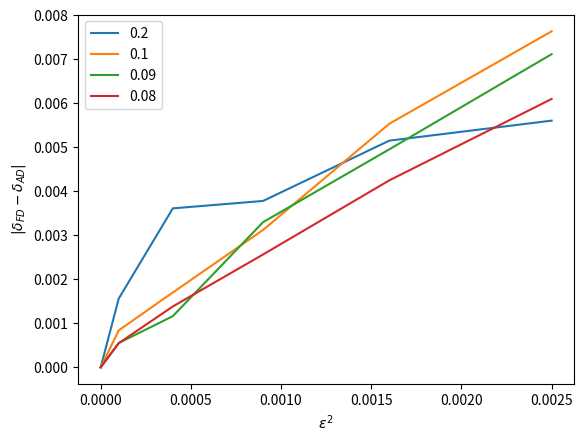

Source code (Python):
import matplotlib.pyplot as plt

# Non-smooth annulus - control point (0, 4) (-1, 1, 0)
# x_points = [0, 0.0001, 0.0004, 0.0009, 0.0016, 0.0025000000000000005]
# y_points = [0, 6.272324320616331e-05, 0.00021979876685695836, 0.0005047804561631418, 0.0008448741083648646, 0.0012694454952852305]
# delta_ws = [-0.7298189974753733, -0.7392542255198364, -0.7520448420853754, -0.7575560383749291, -0.7660038118467938]
# dw = (-0.723546673154757+2.1466942152419432e-17j)
# plt.plot(x_points, y_points, label = 6e-2)


# plt.xlabel('$\epsilon^2$')
# plt.ylabel('$|\delta_{FD} - \delta_{AD}|$')
# plt.legend()
# plt.show()

# Smooth annulus - control point (1, 4) (-1, 1, 1)
x_points = [0, 0.0001, 0.0004, 0.0009, 0.0016, 0.0025000000000000005]
y_points = [0, 0.0015619671705643934, 0.0036122175803882106, 0.0037806460359349203, 0.005150725965439973, 0.00560541129651998]
delta_ws = [1.7999310565050664, 1.8487593804310087, 1.660577185003298, 1.7807423323991323, 1.6892028725566277]
dw = (1.643734339448627+1.197209321245412e-17j)
plt.plot(x_points, y_points, label = 2e-1)

x_points = [0, 0.0001, 0.0004, 0.0009, 0.0016, 0.0025000000000000005]
y_points = [0, 0.0008397136017173103, 0.00170110617552411, 0.0031208256183443764, 0.005534231489887645, 0.0076352261884560235]
delta_ws = [1.8320439639404995, 1.8342118611494485, 1.8900445480507955, 1.989413190923095, 1.958172073625608]
dw = (1.7480726037687686-3.4147861014075746e-17j)
plt.plot(x_points, y_points, label = 1e-1)

x_points = [0, 0.0001, 0.0004, 0.0009, 0.0016, 0.0025000000000000005]
y_points = [0, 0.0005523410042165035, 0.0011632243538825596, 0.0032978327334049345, 0.00495335879027782, 0.007116121237816672]
delta_ws = [1.8160932822135045, 1.8219475167584598, 1.9743200197440913, 1.926411787479143, 1.9771354265457397]
dw = (1.7608591817918542+6.538209728571593e-18j)
plt.plot(x_points, y_points, label = 9e-2)

x_points = [0, 0.0001, 0.0004, 0.0009, 0.0016, 0.0025000000000000005]
y_points = [0, 0.0005485027953283962, 0.0013831551319570326, 0.0025637880106086294, 0.004248079249136297, 0.006097714086785555]
delta_ws = [1.8254939449747987, 1.8541088991048227, 1.8887069533071177, 1.9390727892947268, 1.9556071492068838]
dw = (1.7706436654419588-3.7180187374595116e-18j)
plt.plot(x_points, y_points, label = 8e-2)

plt.xlabel('$\epsilon^2$')
plt.ylabel('$|\delta_{FD} - \delta_{AD}|$')
plt.legend()
plt.show()
